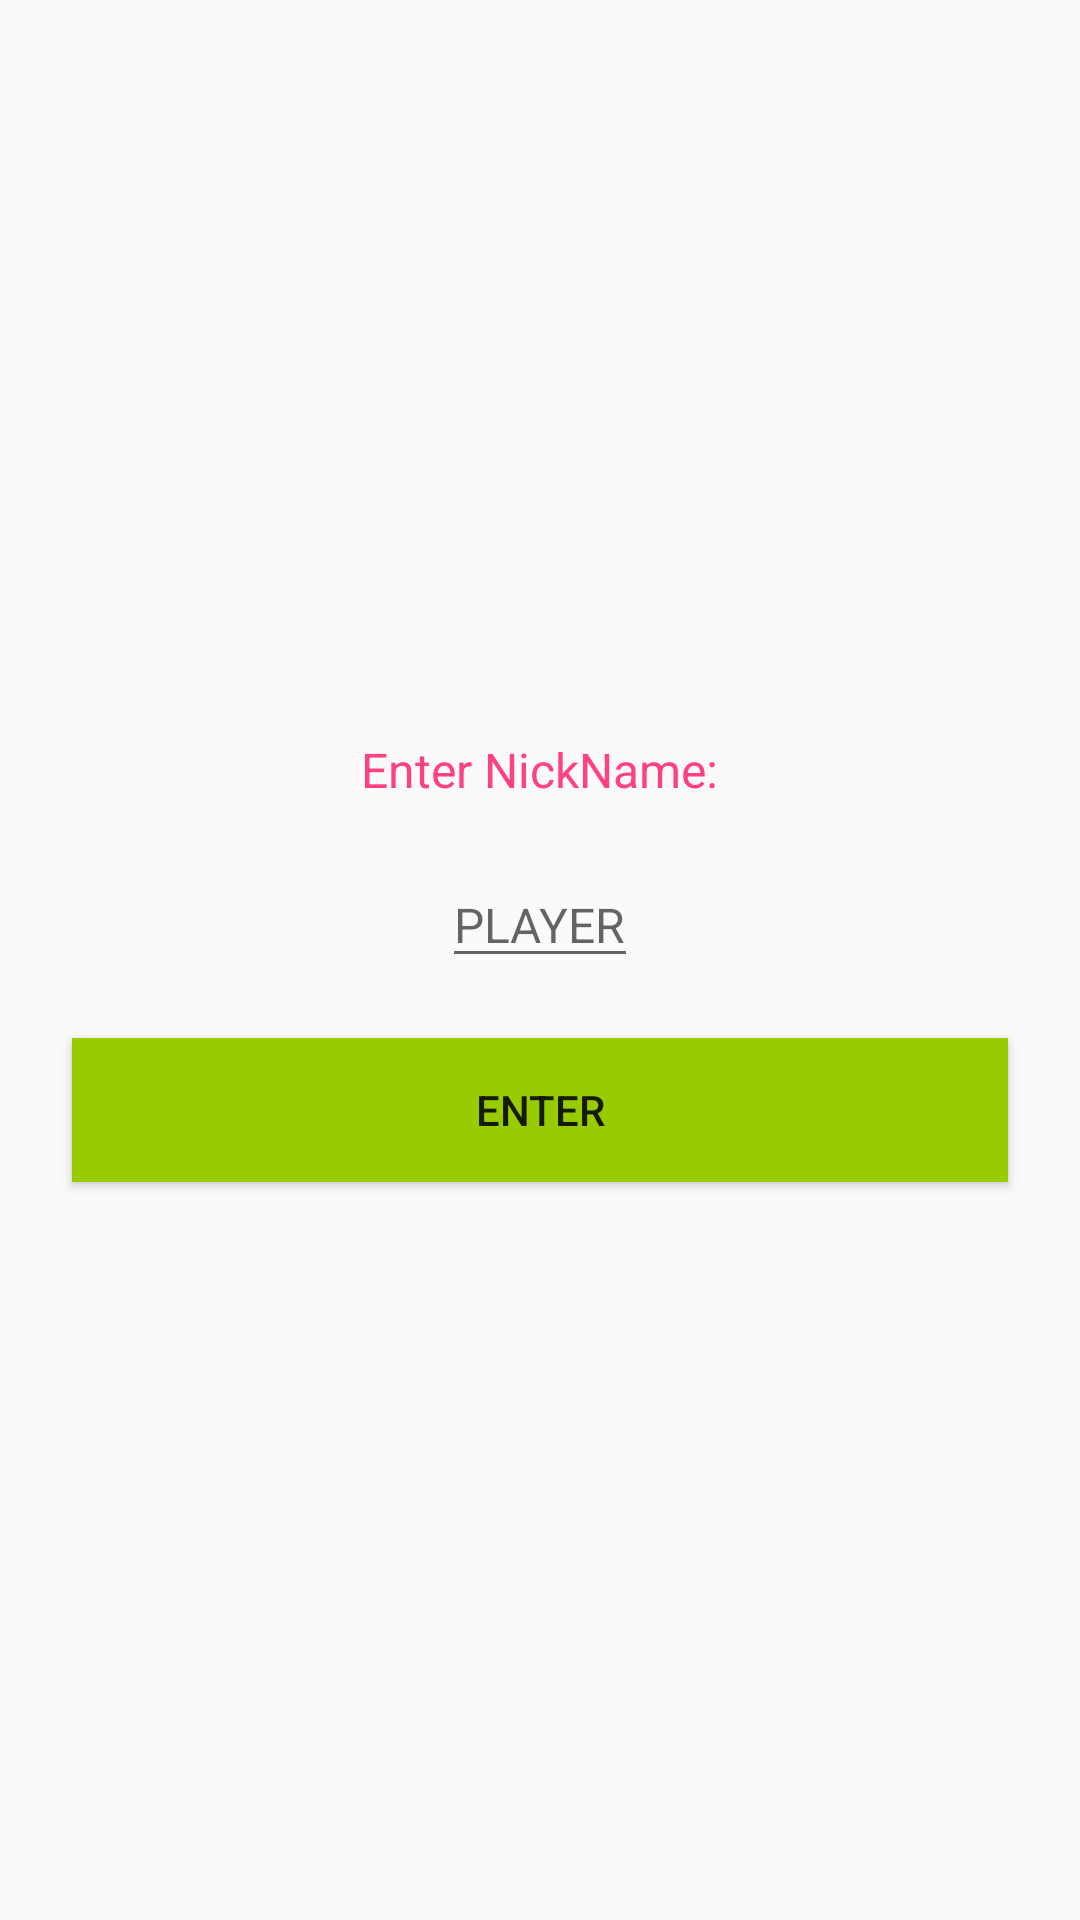

Write the Android layout XML for this screen, with the resource values it uses.
<!-- AndroidManifest.xml: application theme AppTheme -->
<!-- res/layout/fragment_input_nick.xml -->
<?xml version="1.0" encoding="utf-8"?>
<LinearLayout xmlns:android="http://schemas.android.com/apk/res/android"
    android:orientation="vertical"
    android:layout_width="match_parent"
    android:layout_height="match_parent"
    android:gravity="center">

    <TextView
        android:layout_height="wrap_content"
        android:layout_width="wrap_content"
        android:text="@string/Enter_nick"
        android:textColor="@color/colorAccent"
        android:textSize="16sp"
        android:layout_marginTop="24dp" />

    <EditText
        android:layout_width="wrap_content"
        android:layout_height="wrap_content"
        android:layout_margin="20dp"
        android:maxLength="7"
        android:inputType="text"
        android:maxLines="1"
        android:hint="@string/PLAYER"
        android:id="@+id/inputNickEditText"
        android:textSize="16sp" />

    <Button
        android:layout_width="match_parent"
        android:layout_height="wrap_content"
        android:text="@string/Enter"
        android:background="@android:color/holo_green_light"
        android:id="@+id/enterInputNickButton"
        android:layout_marginBottom="24dp"
        android:layout_marginLeft="24dp"
        android:layout_marginRight="24dp" />

</LinearLayout>
<!-- resources referenced by this layout -->
<resources>
  <color name="colorAccent">#ff4081</color>
  <string name="Enter">Enter</string>
  <string name="Enter_nick">Enter NickName:</string>
  <string name="PLAYER">PLAYER</string>
  <style name="AppTheme" parent="Theme.AppCompat.Light.NoActionBar">
          
          <item name="colorPrimary">@color/colorPrimary</item>
          <item name="colorPrimaryDark">@color/colorPrimaryDark</item>
          <item name="colorAccent">@color/colorAccent</item>
      </style>
  <color name="colorPrimary">#3f51b5</color>
  <color name="colorPrimaryDark">#303F9F</color>
</resources>
